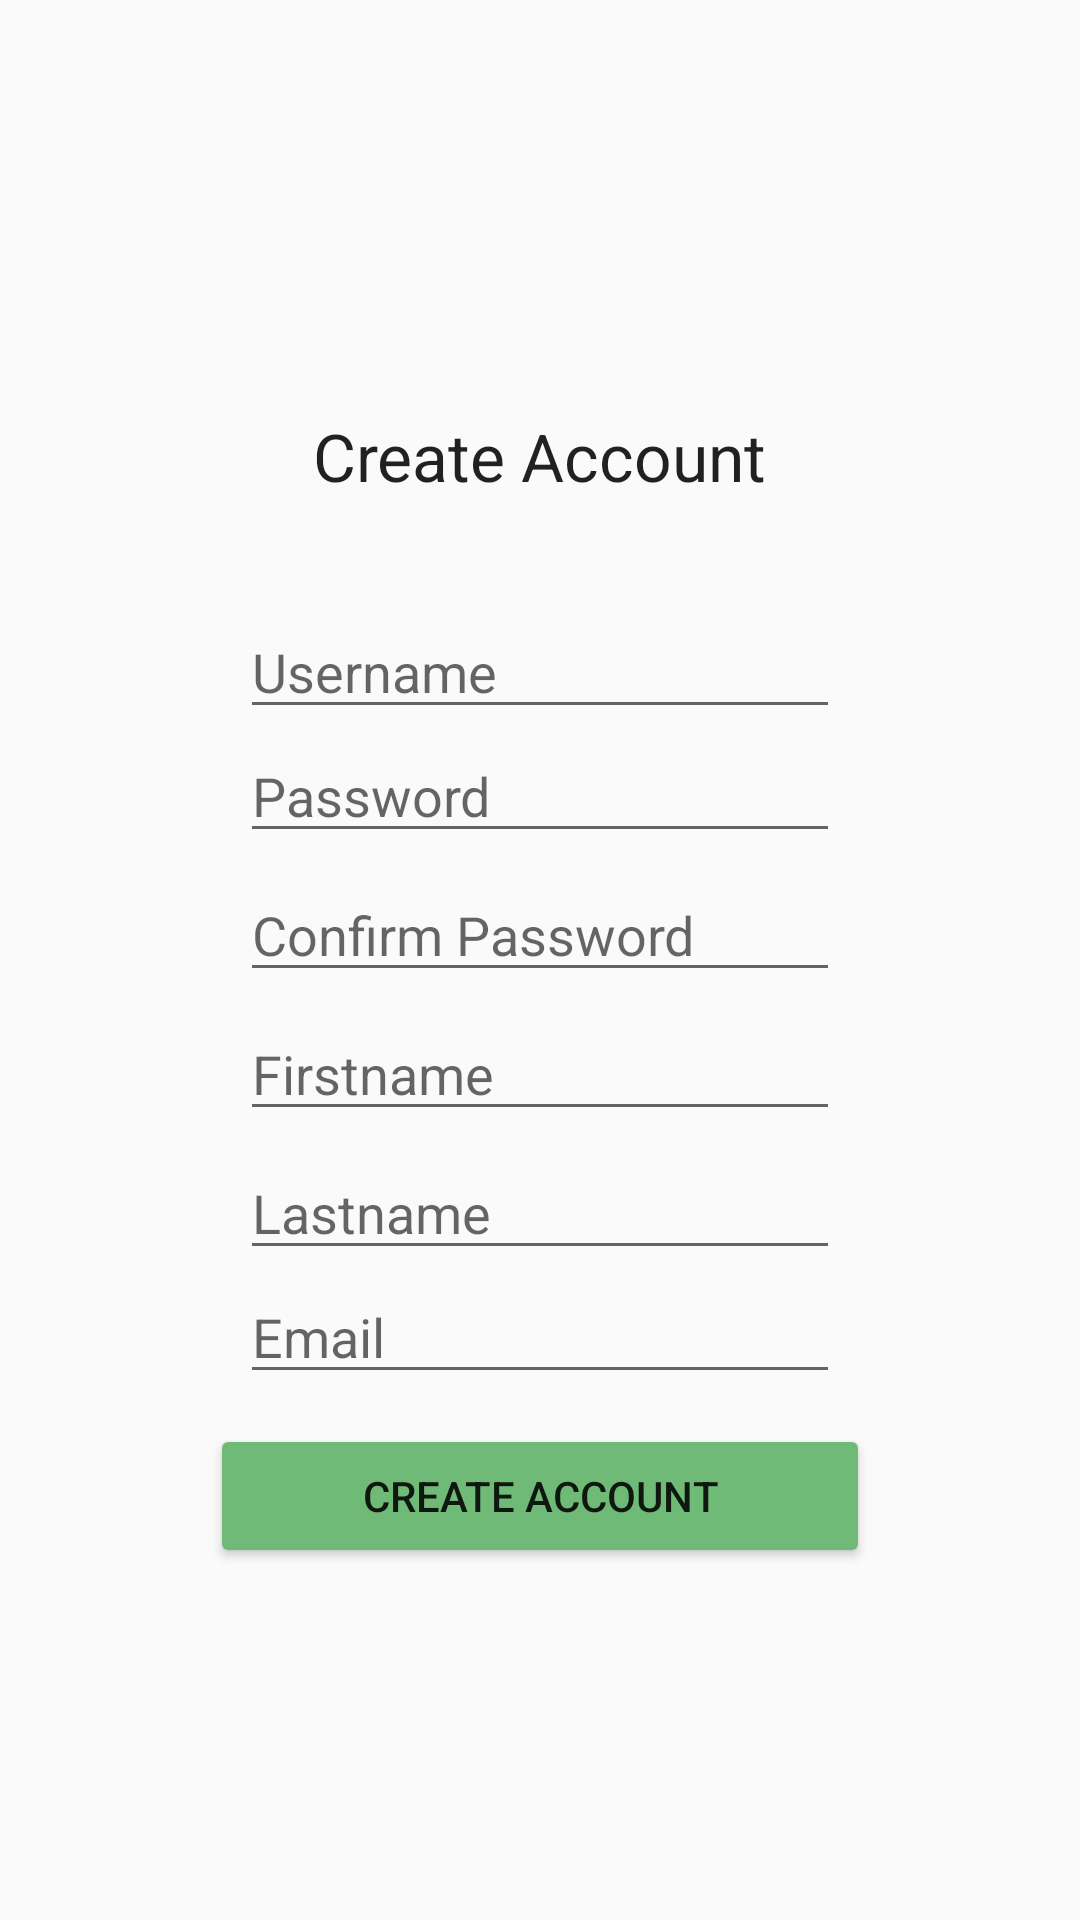

Write the Android layout XML for this screen, with the resource values it uses.
<!-- AndroidManifest.xml: application theme Theme.AppCompat.NoActionBar -->
<!-- res/layout/create_acc_layout.xml -->
<?xml version="1.0" encoding="utf-8"?>
<RelativeLayout xmlns:android="http://schemas.android.com/apk/res/android"
    android:layout_width="match_parent" android:layout_height="match_parent"
    android:gravity="center"
    android:padding="70dp">

    <LinearLayout
        android:orientation="vertical"
        android:layout_width="fill_parent"
        android:layout_height="wrap_content"
        android:id="@+id/MainTextHolder"

        android:gravity="center_horizontal"
        android:layout_marginBottom="20dp">

        <TextView
            android:layout_width="wrap_content"
            android:layout_height="wrap_content"
            android:textAppearance="?android:attr/textAppearanceLarge"
            android:text="Create Account"
            android:id="@+id/labelCreateAccCreateAcc"
            android:layout_alignParentTop="true"
            android:layout_marginTop="20dp"
            android:layout_centerHorizontal="true" />
    </LinearLayout>

    <LinearLayout
        android:orientation="vertical"
        android:layout_width="fill_parent"
        android:layout_height="wrap_content"
        android:layout_below="@+id/MainTextHolder"
        android:id="@+id/MainContentHolder"
        android:gravity="center_horizontal">

        <LinearLayout
            android:orientation="vertical"
            android:layout_width="fill_parent"
            android:layout_height="wrap_content"
            android:id="@+id/inputCreateAccLayout"
            android:padding="10dp">

            <EditText
                android:layout_marginTop="5dp"
                android:layout_width="match_parent"
                android:layout_height="wrap_content"
                android:inputType="text"
                android:hint="Username"
                android:ems="10"
                android:id="@+id/etUsername" />

            <EditText
                android:layout_width="match_parent"
                android:layout_height="wrap_content"
                android:inputType="textPassword"
                android:ems="10"
                android:id="@+id/etPassword"
                android:hint="Password"
                android:phoneNumber="false"/>

            <EditText
                android:layout_marginTop="5dp"
                android:layout_width="match_parent"
                android:layout_height="wrap_content"
                android:inputType="textPassword"
                android:ems="10"
                android:id="@+id/etConfirm"
                android:hint="Confirm Password"
                android:layout_gravity="center_horizontal"/>

            <EditText
                android:layout_marginTop="5dp"
                android:layout_width="match_parent"
                android:layout_height="wrap_content"
                android:id="@+id/etFirstname"
                android:hint="Firstname"
                android:layout_gravity="center_horizontal"
                android:inputType="text"/>

            <EditText
                android:layout_marginTop="5dp"
                android:layout_width="match_parent"
                android:layout_height="wrap_content"
                android:hint="Lastname"
                android:id="@+id/etLastname"
                android:inputType="text"/>

            <EditText
                android:layout_width="match_parent"
                android:layout_height="wrap_content"
                android:inputType="textEmailAddress"
                android:ems="10"
                android:ellipsize="start"
                android:hint="Email"
                android:id="@+id/etEmail"/>

        </LinearLayout>
    </LinearLayout>

    <LinearLayout
        android:layout_below="@+id/MainContentHolder"
        android:orientation="horizontal"
        android:layout_width="fill_parent"
        android:layout_height="wrap_content"
        android:gravity="center|center_horizontal">

        <Button
            android:layout_width="match_parent"
            android:layout_height="wrap_content"
            android:text="Create Account"
            android:id="@+id/btnCreateAccCreate"
            android:backgroundTint="#FF70BA78" />
    </LinearLayout>

</RelativeLayout>
<!-- resources referenced by this layout -->
<resources>
  <style name="Theme.AppCompat.NoActionBar" parent="Theme.AppCompat.Light.DarkActionBar">
          
          <item name="colorPrimary">@color/colorPrimary</item>
          <item name="colorPrimaryDark">@color/colorPrimaryDark</item>
          <item name="colorAccent">@color/colorAccent</item>
  
          <item name="windowNoTitle">true</item>
          <item name="windowActionBar">false</item>
  
  
      </style>
  <color name="colorPrimary">#dadada</color>
  <color name="colorPrimaryDark">#d9d9d9</color>
  <color name="colorAccent">#4261a1</color>
</resources>
